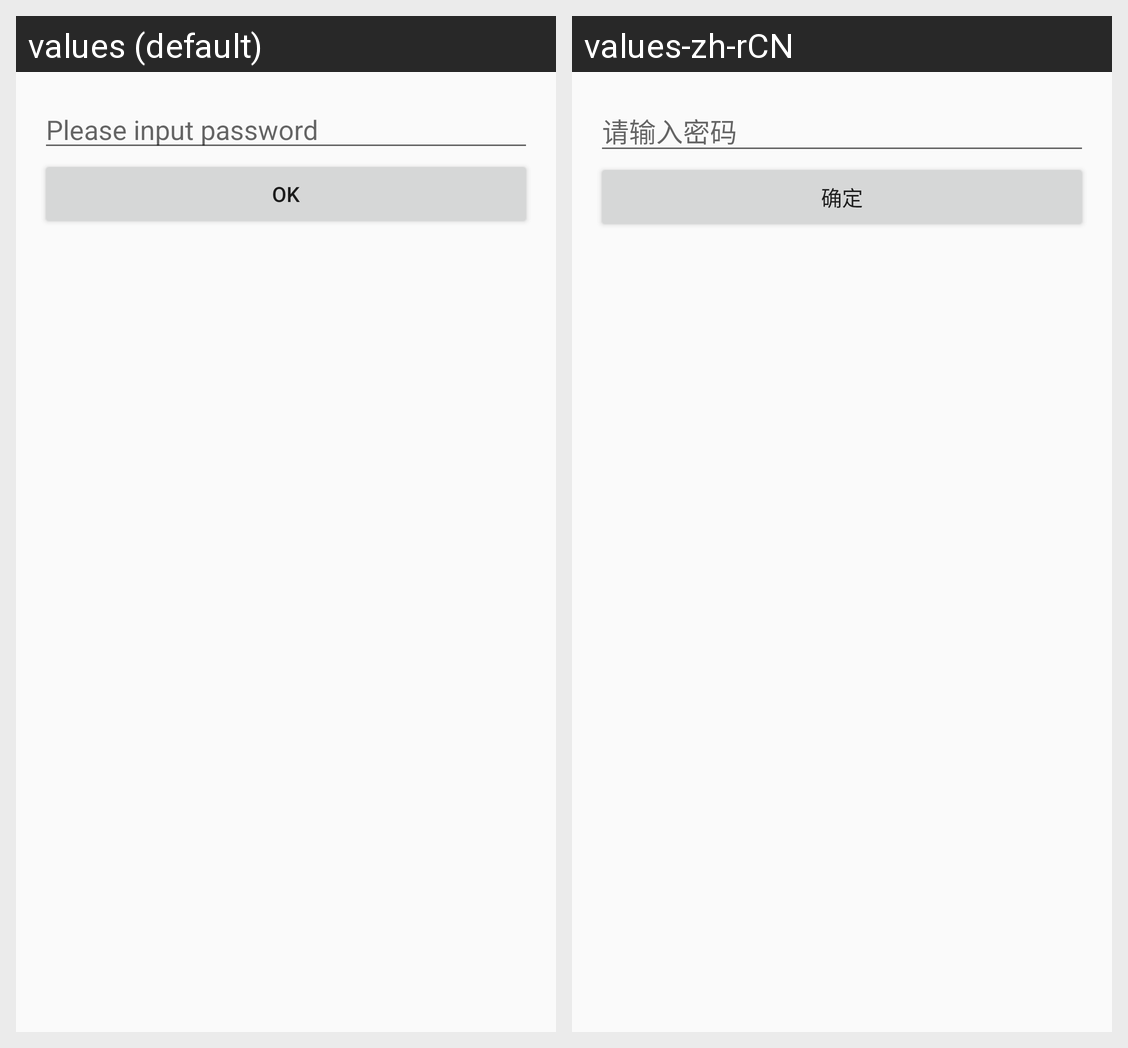

This grid shows one Android layout under two languages. Give, for every string resource on the screen, its name, the default text and each shown locale's text.
Android screen res/layout/activity_input_password.xml rendered under 2 locales, left to right: values (default), values-zh-rCN. Device: Nexus 5 (rendered at 1080×1920; each locale shown at half size, 540×960, under a caption strip naming it); theme AppTheme.
Strings drawn on this screen, with the default value and each locale's value (text and hints the layout hard-codes, and strings that could not be matched under every locale, appear in the picture but are not listed):

please_input_password
  values: Please input password
  values-zh-rCN: 请输入密码

ok
  values: Ok
  values-zh-rCN: 确定
